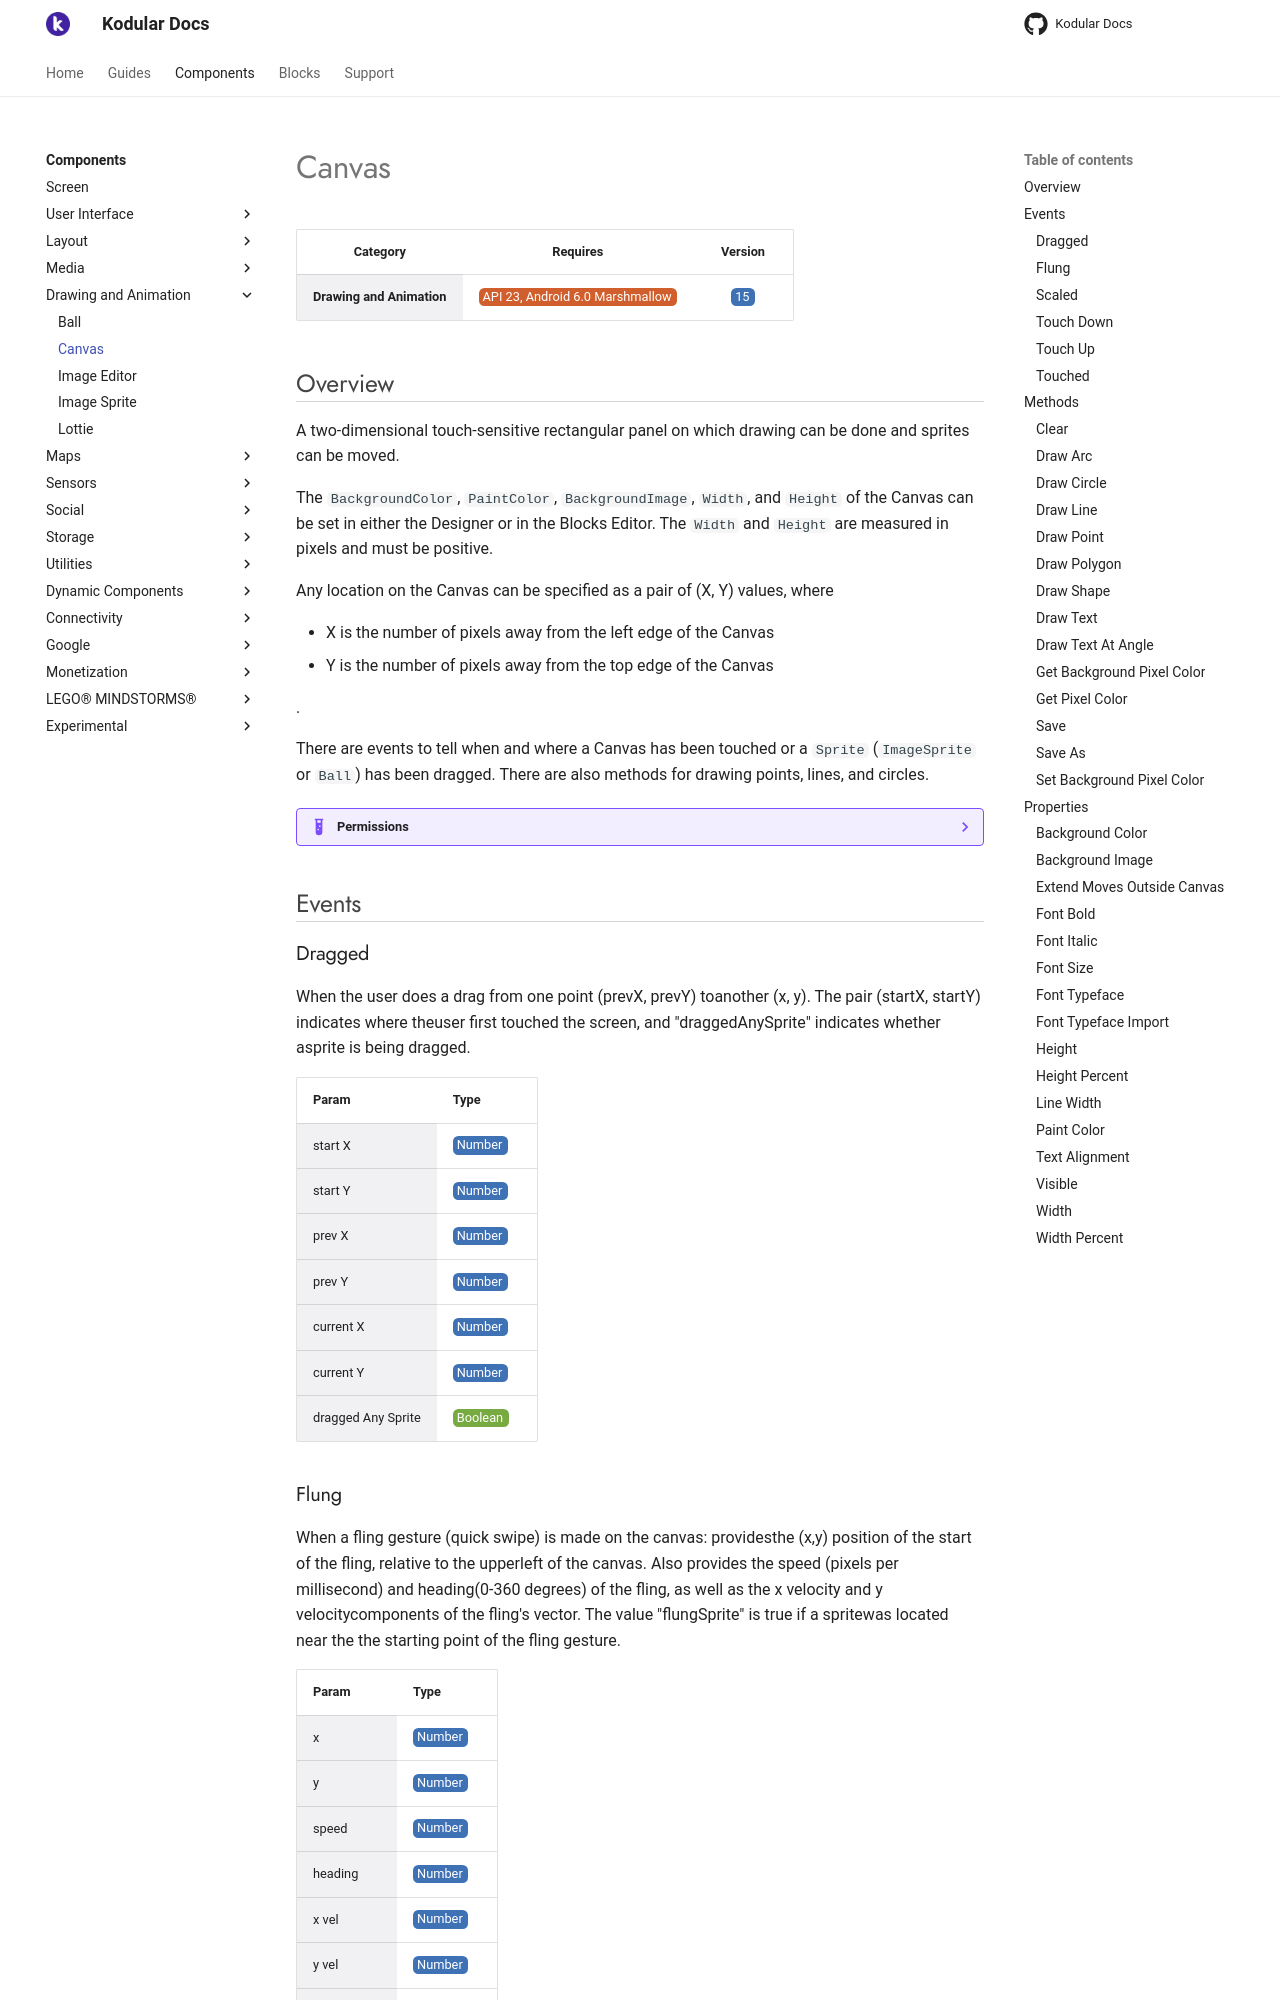

repository: Kodular/Documentation · page: components/drawing-and-animation/canvas/index.html · generator: jekyll

# Canvas

| Category | Requires | Version |
|:--------:|:-------:|:--------:|
|**Drawing and Animation**|<span class="chip chip-any">API 23, Android 6.0 Marshmallow</span>|<span class="chip chip-number">15</span>|

## Overview

A two-dimensional touch-sensitive rectangular panel on which drawing can be done and sprites can be moved.

 

The `` BackgroundColor ``, `` PaintColor ``, `` BackgroundImage ``, `` Width ``, and `` Height `` of the Canvas can be set in either the Designer or in the Blocks Editor. The `` Width `` and `` Height `` are measured in pixels and must be positive.

Any location on the Canvas can be specified as a pair of (X, Y) values, where 

 *   X is the number of pixels away from the left edge of the Canvas
*   Y is the number of pixels away from the top edge of the Canvas

.

 

There are events to tell when and where a Canvas has been touched or a `` Sprite `` (`` ImageSprite `` or `` Ball ``) has been dragged. There are also methods for drawing points, lines, and circles.

??? example "Permissions"
    * [android.permission.INTERNET](https://developer.android.com/reference/android/Manifest.permission.html#INTERNET)
    * [android.permission.WRITE_EXTERNAL_STORAGE](https://developer.android.com/reference/android/Manifest.permission.html#WRITE_EXTERNAL_STORAGE) if using [Save](#save) or [Save As](#save-as)

## Events

### Dragged

When the user does a drag from one point (prevX, prevY) toanother (x, y). The pair (startX, startY) indicates where theuser first touched the screen, and "draggedAnySprite" indicates whether asprite is being dragged.

<div class="block" ai2-block="event" not-rendered="true" value="%7B%22componentName%22:%20%22Canvas%22,%20%22name%22:%20%22Dragged%22,%20%22param%22:%20%5B%22start%20X%22,%20%22start%20Y%22,%20%22prev%20X%22,%20%22prev%20Y%22,%20%22current%20X%22,%20%22current%20Y%22,%20%22dragged%20Any%20Sprite%22%5D%7D"></div>

| Param | Type |
|--------|------|
|start X|<span class="chip chip-number">Number</span>|
|start Y|<span class="chip chip-number">Number</span>|
|prev X|<span class="chip chip-number">Number</span>|
|prev Y|<span class="chip chip-number">Number</span>|
|current X|<span class="chip chip-number">Number</span>|
|current Y|<span class="chip chip-number">Number</span>|
|dragged Any Sprite|<span class="chip chip-boolean">Boolean</span>|

### Flung

When a fling gesture (quick swipe) is made on the canvas: providesthe (x,y) position of the start of the fling, relative to the upperleft of the canvas. Also provides the speed (pixels per millisecond) and heading(0-360 degrees) of the fling, as well as the x velocity and y velocitycomponents of the fling's vector. The value "flungSprite" is true if a spritewas located near the the starting point of the fling gesture.

<div class="block" ai2-block="event" not-rendered="true" value="%7B%22componentName%22:%20%22Canvas%22,%20%22name%22:%20%22Flung%22,%20%22param%22:%20%5B%22x%22,%20%22y%22,%20%22speed%22,%20%22heading%22,%20%22x%20vel%22,%20%22y%20vel%22,%20%22flung%20Sprite%22%5D%7D"></div>

| Param | Type |
|--------|------|
|x|<span class="chip chip-number">Number</span>|
|y|<span class="chip chip-number">Number</span>|
|speed|<span class="chip chip-number">Number</span>|
|heading|<span class="chip chip-number">Number</span>|
|x vel|<span class="chip chip-number">Number</span>|
|y vel|<span class="chip chip-number">Number</span>|
|flung Sprite|<span class="chip chip-boolean">Boolean</span>|

### Scaled

This event is invoked when two-finger pinches. ScaleFactor is the ratio of the average distance between two-fingers from current and previous scale event.

<div class="block" ai2-block="event" not-rendered="true" value="%7B%22componentName%22:%20%22Canvas%22,%20%22name%22:%20%22Scaled%22,%20%22param%22:%20%5B%22scale%20Factor%22%5D%7D"></div>

| Param | Type |
|--------|------|
|scale Factor|<span class="chip chip-number">Number</span>|

### Touch Down

When the user begins touching the canvas (places finger on canvas andleaves it there): provides the (x,y) position of the touch, relativeto the upper left of the canvas

<div class="block" ai2-block="event" not-rendered="true" value="%7B%22componentName%22:%20%22Canvas%22,%20%22name%22:%20%22Touch%20Down%22,%20%22param%22:%20%5B%22x%22,%20%22y%22%5D%7D"></div>

| Param | Type |
|--------|------|
|x|<span class="chip chip-number">Number</span>|
|y|<span class="chip chip-number">Number</span>|
